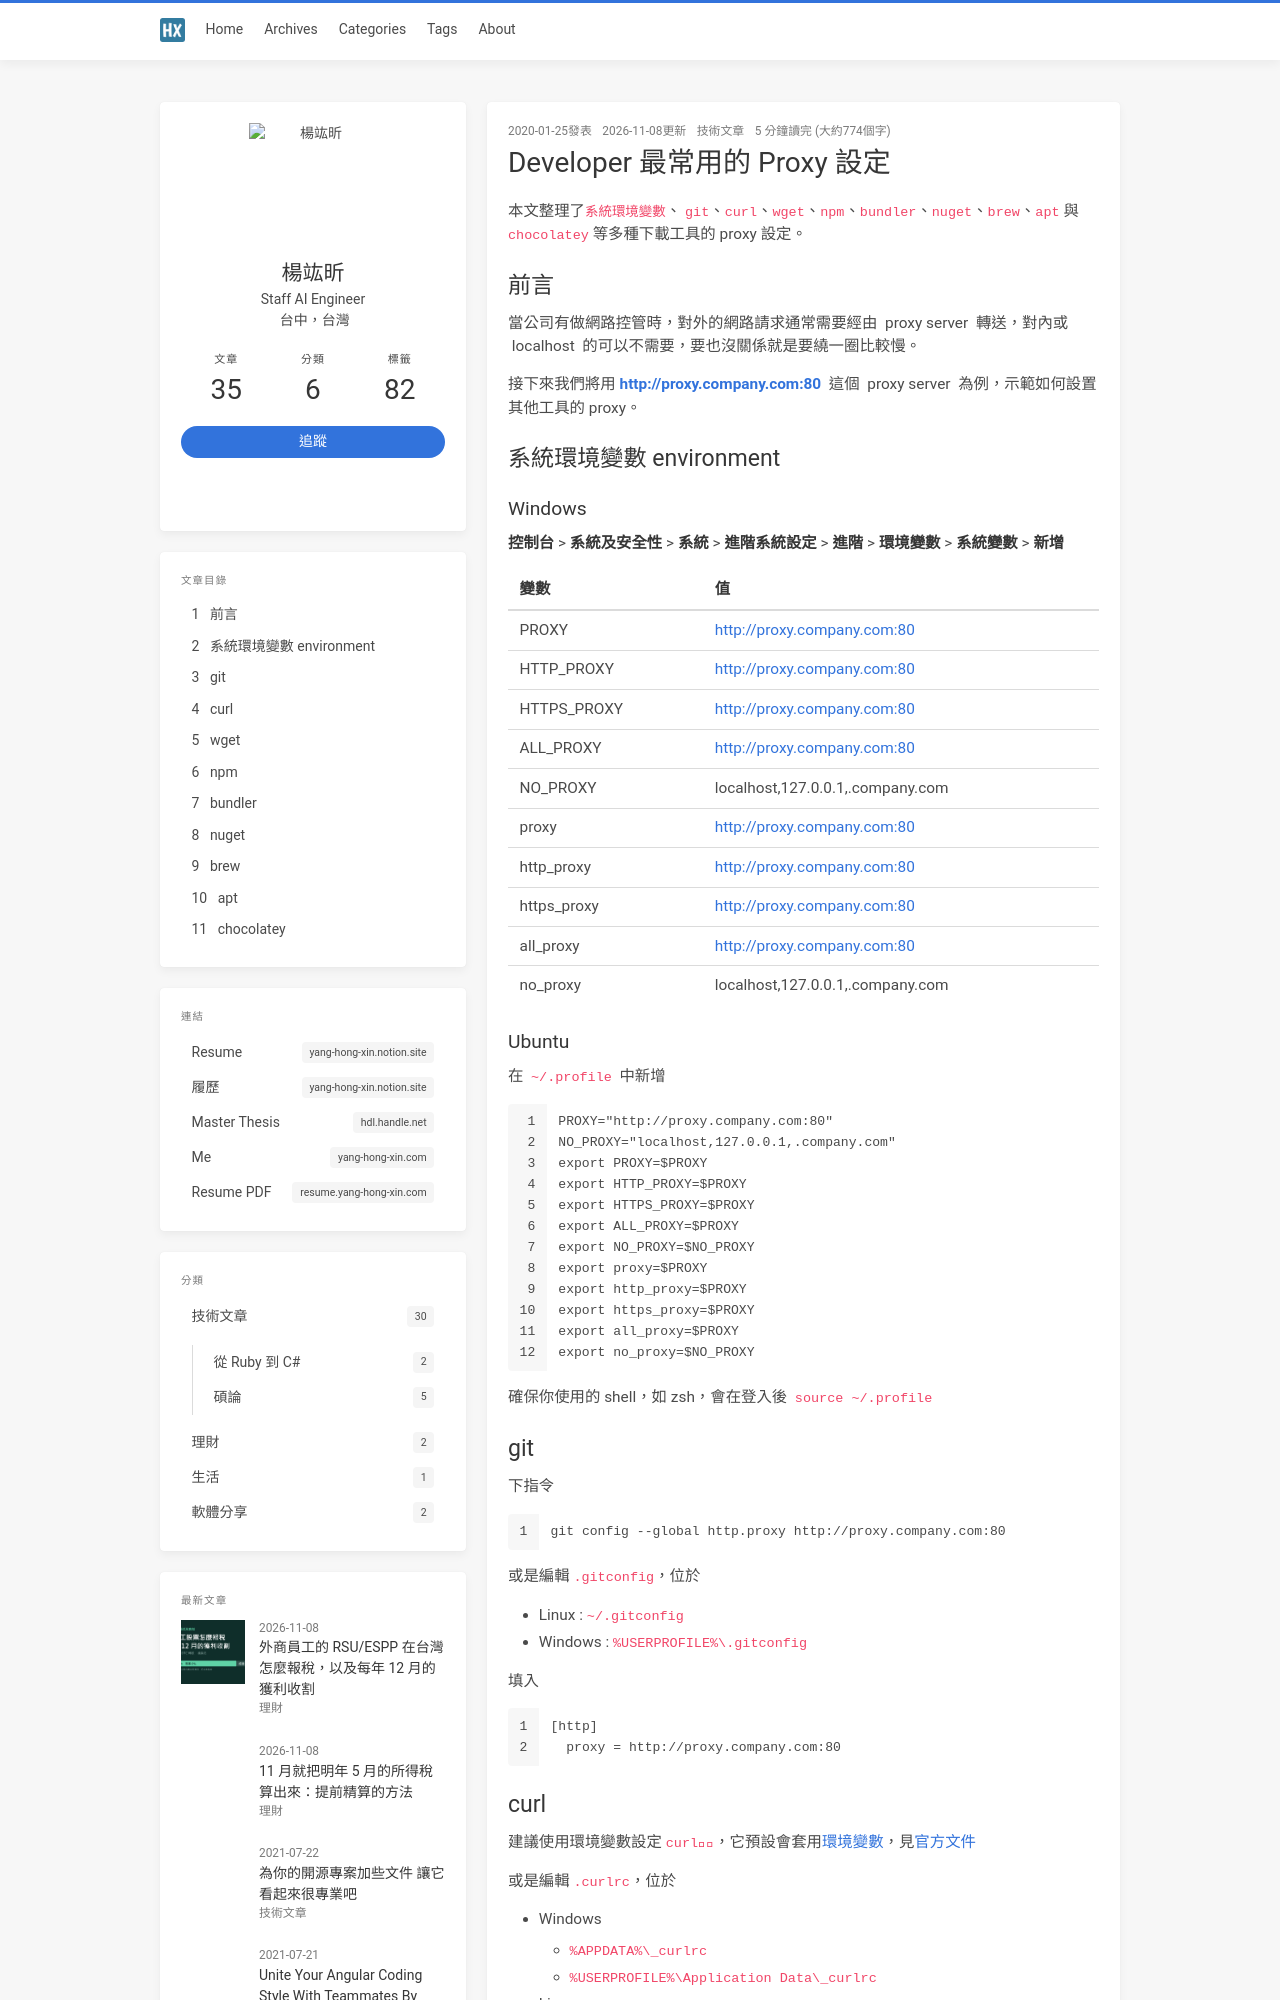

repository: jk195417/blog · page: the-most-common-proxy-settings-for-developers/index.html · generator: jekyll

---
title: Developer 最常用的 Proxy 設定
date: 2020-01-25 18:30:00
toc: true
thumbnail: the-most-common-proxy-settings-for-developers/proxy.png
categories:
  - 技術文章
tags:
  - proxy
---

本文整理了`系統環境變數`、 `git`、`curl`、`wget`、`npm`、`bundler`、`nuget`、`brew`、`apt` 與 `chocolatey` 等多種下載工具的 proxy 設定。

## 前言

當公司有做網路控管時，對外的網路請求通常需要經由  proxy server  轉送，對內或  localhost  的可以不需要，要也沒關係就是要繞一圈比較慢。

接下來我們將用 **<http://proxy.company.com:80>**  這個  proxy server  為例，示範如何設置其他工具的 proxy。

<!-- more -->

## 系統環境變數 environment

### Windows

**控制台** > **系統及安全性** > **系統** > **進階系統設定** > **進階** > **環境變數** > **系統變數** > **新增**

| 變數       | 值                                |
| ---------- | -------------------------------- |
| PROXY      | <http://proxy.company.com:80>    |
| HTTP_PROXY | <http://proxy.company.com:80>    |
| HTTPS_PROXY| <http://proxy.company.com:80>    |
| ALL_PROXY  | <http://proxy.company.com:80>    |
| NO_PROXY   | localhost,127.0.0.1,.company.com |
| proxy      | <http://proxy.company.com:80>    |
| http_proxy | <http://proxy.company.com:80>    |
| https_proxy| <http://proxy.company.com:80>    |
| all_proxy  | <http://proxy.company.com:80>    |
| no_proxy   | localhost,127.0.0.1,.company.com |

### Ubuntu

在  `~/.profile`  中新增

```sh
PROXY="http://proxy.company.com:80"
NO_PROXY="localhost,127.0.0.1,.company.com"
export PROXY=$PROXY
export HTTP_PROXY=$PROXY
export HTTPS_PROXY=$PROXY
export ALL_PROXY=$PROXY
export NO_PROXY=$NO_PROXY
export proxy=$PROXY
export http_proxy=$PROXY
export https_proxy=$PROXY
export all_proxy=$PROXY
export no_proxy=$NO_PROXY
```

確保你使用的 shell，如 zsh，會在登入後  `source ~/.profile`
